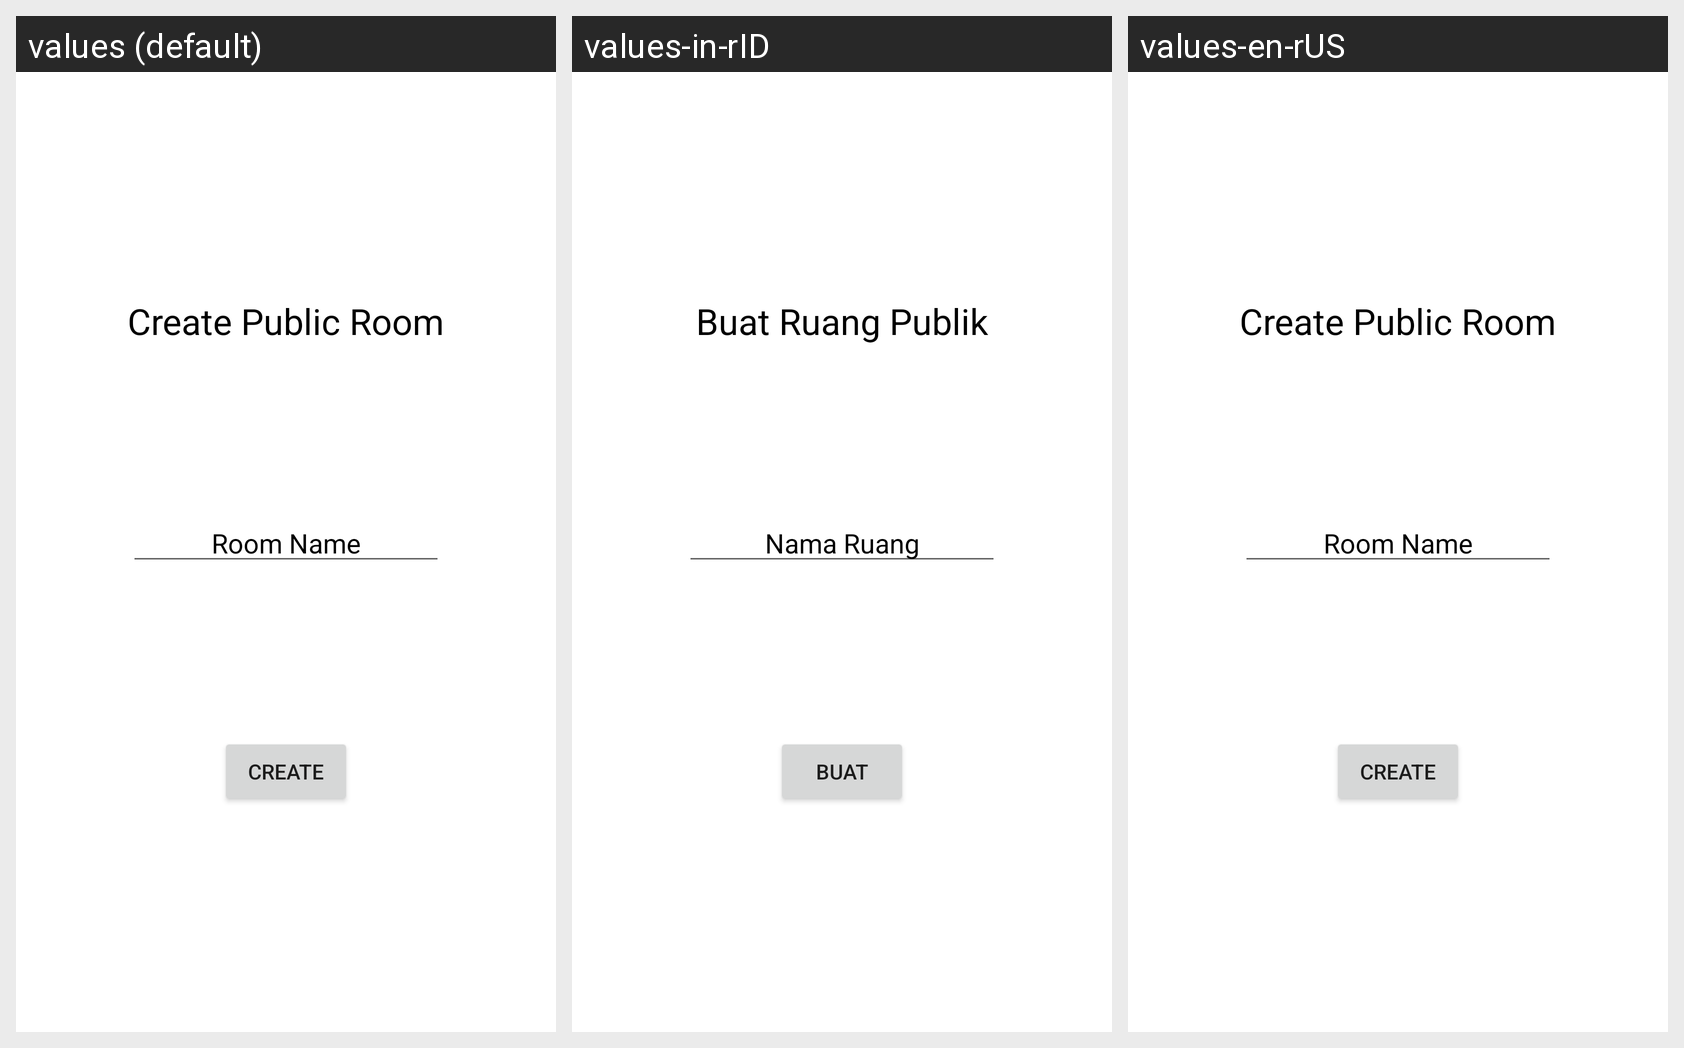

Translations of the strings shown on this Android screen, per locale in the grid:
Android screen res/layout/create_public_chatroom_layout.xml rendered under 3 locales, left to right: values (default), values-in-rID, values-en-rUS. Device: Nexus 5 (rendered at 1080×1920; each locale shown at half size, 540×960, under a caption strip naming it); theme Theme.Masquerade.
Strings drawn on this screen, with the default value and each locale's value (text and hints the layout hard-codes, and strings that could not be matched under every locale, appear in the picture but are not listed):

create_public_room
  values: Create Public Room
  values-in-rID: Buat Ruang Publik
  values-en-rUS: Create Public Room

create
  values: Create
  values-in-rID: Buat
  values-en-rUS: Create

room_name
  values: Room Name
  values-in-rID: Nama Ruang
  values-en-rUS: Room Name
